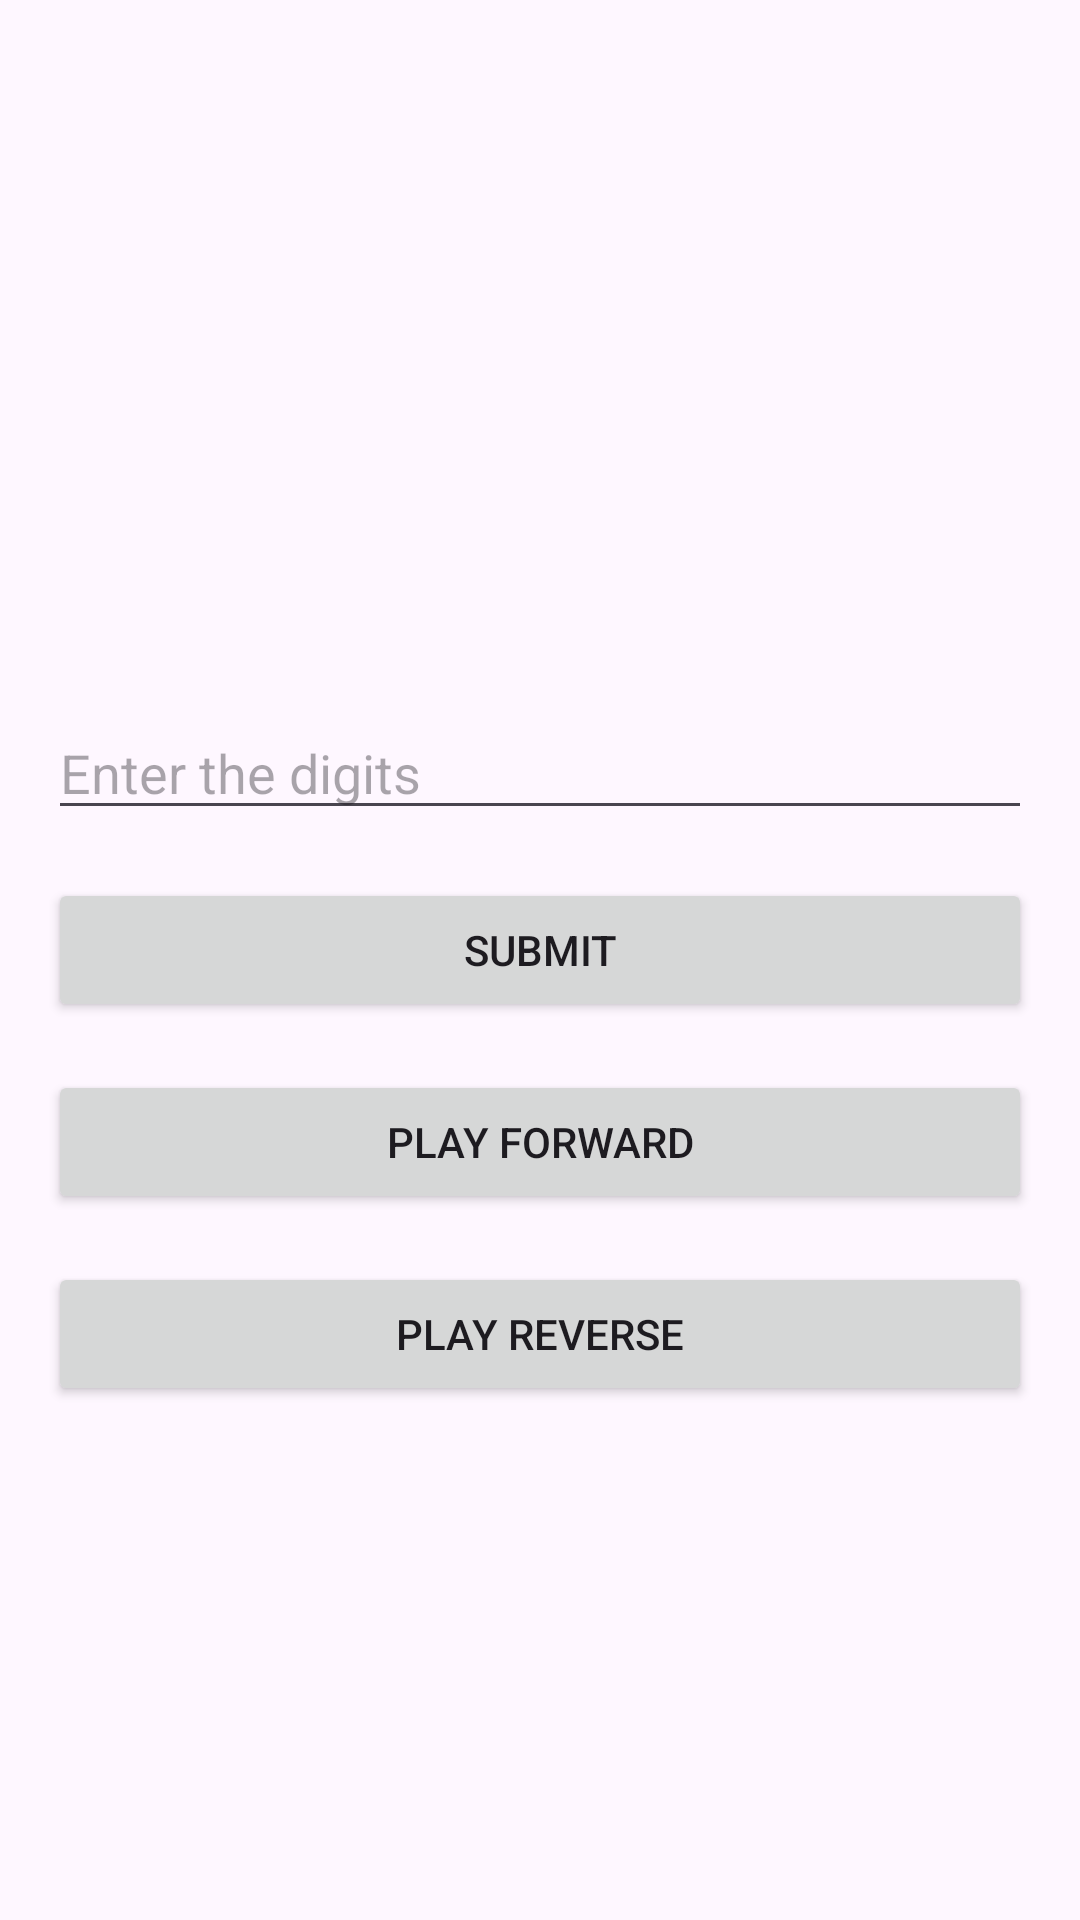

Layout XML and referenced resources for this Android screen:
<!-- AndroidManifest.xml: application theme Theme.Childrenapp -->
<!-- res/layout/activity_memory.xml -->
<?xml version="1.0" encoding="utf-8"?>
<LinearLayout xmlns:android="http://schemas.android.com/apk/res/android"
    xmlns:tools="http://schemas.android.com/tools"
    android:layout_width="match_parent"
    android:layout_height="match_parent"
    android:orientation="vertical"
    android:gravity="center"
    android:padding="16dp">

    <TextView
        android:id="@+id/digitTextView"
        android:layout_width="wrap_content"
        android:layout_height="wrap_content"
        android:textSize="24sp"
        android:textStyle="bold"
        android:layout_marginBottom="32dp"
        tools:text="1" />

    <EditText
        android:id="@+id/inputEditText"
        android:layout_width="match_parent"
        android:layout_height="wrap_content"
        android:hint="@string/enter_the_digits"
        android:inputType="number"
        android:layout_marginBottom="16dp" />

    <Button
        android:id="@+id/submitButton"
        android:layout_width="match_parent"
        android:layout_height="wrap_content"
        android:layout_marginBottom="16dp"
        android:text="@string/submit" />

    <Button
        android:id="@+id/forwardButton"
        android:layout_width="match_parent"
        android:layout_height="wrap_content"
        android:layout_marginBottom="16dp"
        android:text="@string/play_forward" />

    <Button
        android:id="@+id/reverseButton"
        android:layout_width="match_parent"
        android:layout_height="wrap_content"
        android:text="@string/play_reverse" />

</LinearLayout>
<!-- resources referenced by this layout -->
<resources>
  <string name="enter_the_digits">Enter the digits</string>
  <string name="play_forward">Play Forward</string>
  <string name="play_reverse">Play Reverse</string>
  <string name="submit">SUBMIT</string>
  <style name="Theme.Childrenapp" parent="Base.Theme.Childrenapp" />
  <style name="Base.Theme.Childrenapp" parent="Theme.Material3.DayNight.NoActionBar">
          
          
      </style>
</resources>
